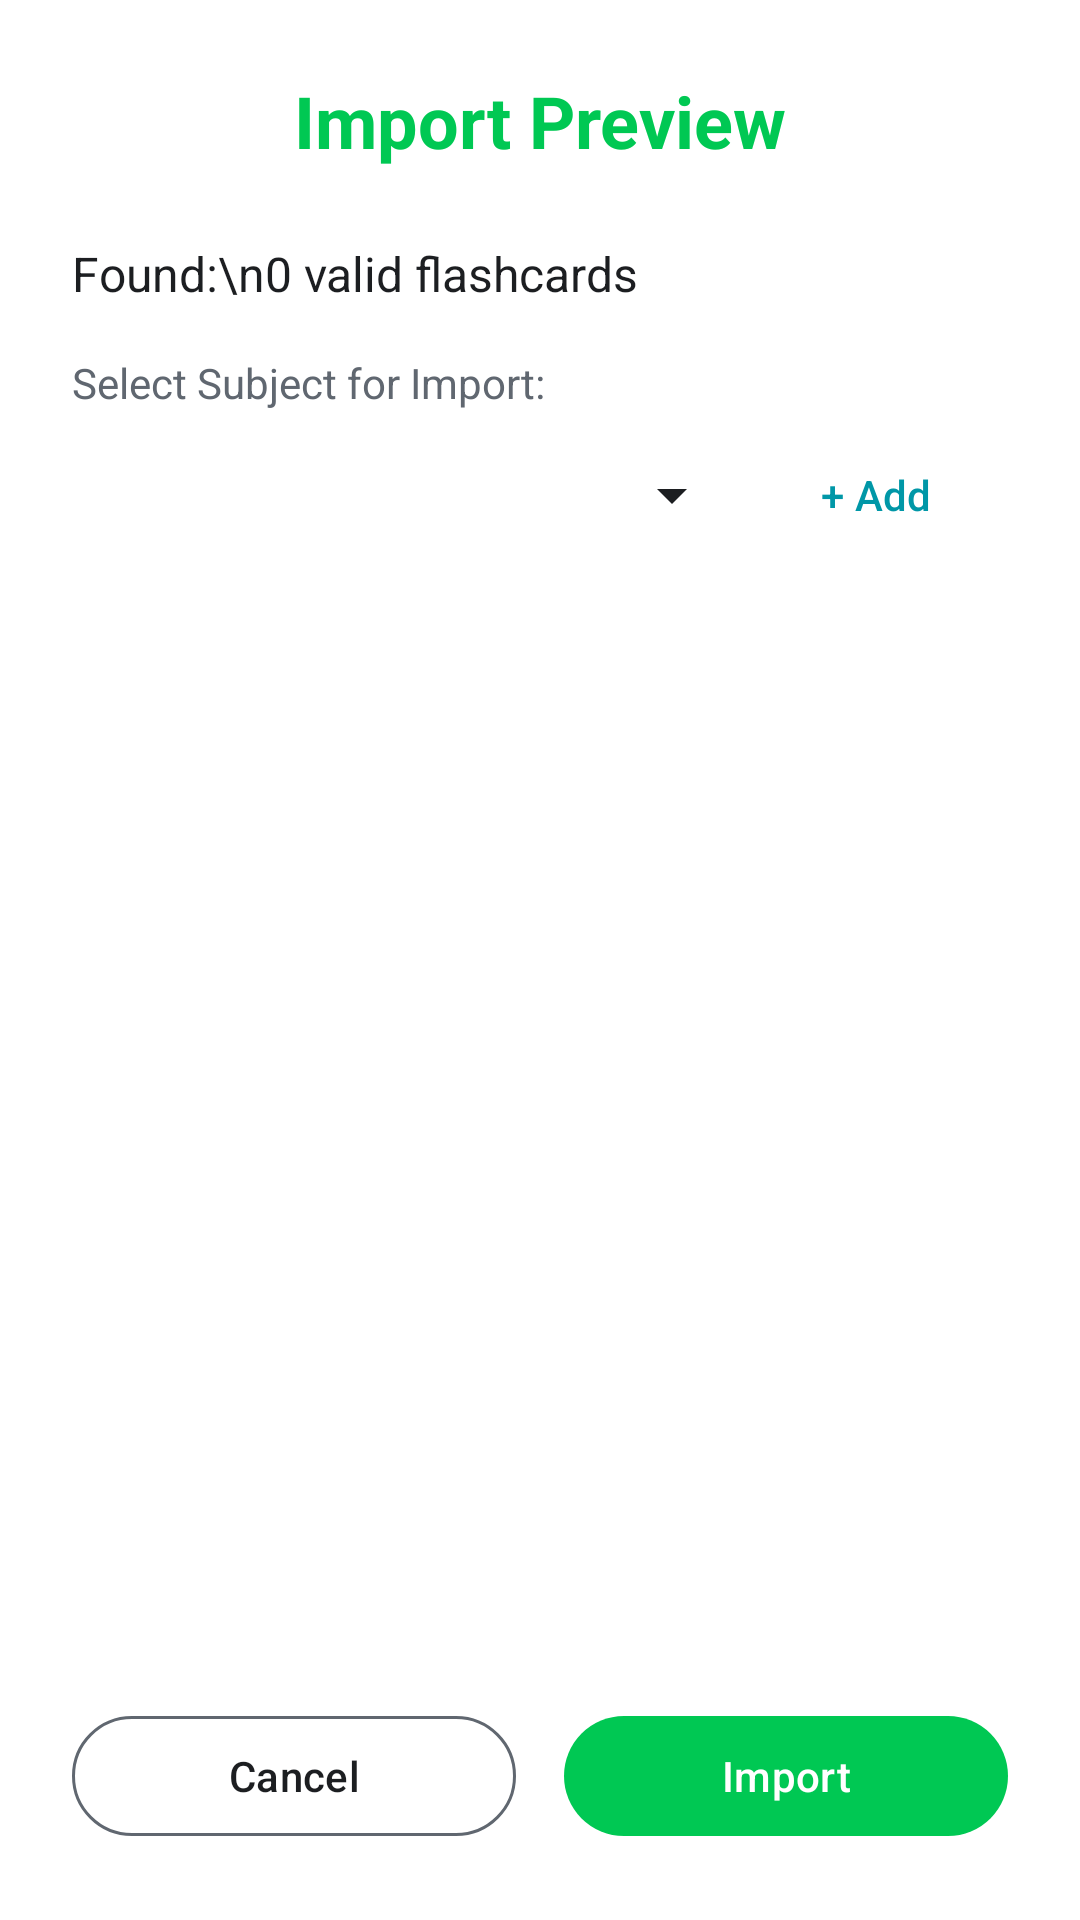

Layout XML and referenced resources for this Android screen:
<!-- AndroidManifest.xml: application theme Theme.Flashcard -->
<!-- res/layout/activity_import_word.xml -->
<?xml version="1.0" encoding="utf-8"?>
<androidx.constraintlayout.widget.ConstraintLayout xmlns:android="http://schemas.android.com/apk/res/android"
    xmlns:app="http://schemas.android.com/apk/res-auto"
    android:layout_width="match_parent"
    android:layout_height="match_parent"
    android:background="?attr/colorSurface">

    <TextView
        android:id="@+id/tvAppTitle"
        android:layout_width="wrap_content"
        android:layout_height="wrap_content"
        android:layout_marginTop="24dp"
        android:text="Import Preview"
        android:textColor="@color/nav_import_word"
        android:textSize="24sp"
        android:textStyle="bold"
        app:layout_constraintEnd_toEndOf="parent"
        app:layout_constraintStart_toStartOf="parent"
        app:layout_constraintTop_toTopOf="parent" />

    
    <LinearLayout
        android:id="@+id/llLoading"
        android:layout_width="wrap_content"
        android:layout_height="wrap_content"
        android:orientation="vertical"
        android:gravity="center"
        android:visibility="gone"
        app:layout_constraintBottom_toBottomOf="parent"
        app:layout_constraintEnd_toEndOf="parent"
        app:layout_constraintStart_toStartOf="parent"
        app:layout_constraintTop_toBottomOf="@id/tvAppTitle">

        <ProgressBar
            android:layout_width="wrap_content"
            android:layout_height="wrap_content"
            android:indeterminateTint="@color/nav_import_word" />

        <TextView
            android:layout_width="wrap_content"
            android:layout_height="wrap_content"
            android:layout_marginTop="16dp"
            android:text="Reading Word document..."
            android:textColor="@color/text_primary" />
    </LinearLayout>

    <LinearLayout
        android:id="@+id/llContent"
        android:layout_width="0dp"
        android:layout_height="0dp"
        android:orientation="vertical"
        android:padding="24dp"
        app:layout_constraintBottom_toBottomOf="parent"
        app:layout_constraintEnd_toEndOf="parent"
        app:layout_constraintStart_toStartOf="parent"
        app:layout_constraintTop_toBottomOf="@id/tvAppTitle">

        <LinearLayout
            android:layout_width="match_parent"
            android:layout_height="wrap_content"
            android:orientation="horizontal"
            android:gravity="center_vertical"
            android:layout_marginBottom="16dp">

            <TextView
                android:id="@+id/tvSummary"
                android:layout_width="0dp"
                android:layout_weight="1"
                android:layout_height="wrap_content"
                android:text="Found:\n0 valid flashcards"
                android:textColor="@color/text_primary"
                android:textSize="16sp" />

            <com.google.android.material.button.MaterialButton
                android:id="@+id/btnViewErrors"
                style="@style/Widget.Material3.Button.TextButton"
                android:layout_width="wrap_content"
                android:layout_height="wrap_content"
                android:text="View Errors"
                android:textColor="@color/nav_clear_data"
                android:visibility="gone" />
        </LinearLayout>

        
        <TextView
            android:layout_width="wrap_content"
            android:layout_height="wrap_content"
            android:text="Select Subject for Import:"
            android:textColor="@color/text_secondary"
            android:textSize="14sp"
            android:layout_marginBottom="4dp" />

        <LinearLayout
            android:layout_width="match_parent"
            android:layout_height="wrap_content"
            android:orientation="horizontal"
            android:layout_marginBottom="16dp">

            <Spinner
                android:id="@+id/spinnerSubject"
                android:layout_width="0dp"
                android:layout_height="48dp"
                android:layout_weight="1"
                android:backgroundTint="@color/text_primary" />

            <com.google.android.material.button.MaterialButton
                android:id="@+id/btnAddSubject"
                style="@style/Widget.Material3.Button.TextButton"
                android:layout_width="wrap_content"
                android:layout_height="match_parent"
                android:text="+ Add"
                android:textColor="@color/nav_subjects" />
        </LinearLayout>

        <androidx.recyclerview.widget.RecyclerView
            android:id="@+id/rvPreview"
            android:layout_width="match_parent"
            android:layout_height="0dp"
            android:layout_weight="1"
            android:layout_marginBottom="16dp" />

        <LinearLayout
            android:layout_width="match_parent"
            android:layout_height="wrap_content"
            android:orientation="horizontal">

            <com.google.android.material.button.MaterialButton
                android:id="@+id/btnCancel"
                style="@style/Widget.Material3.Button.OutlinedButton"
                android:layout_width="0dp"
                android:layout_height="wrap_content"
                android:layout_weight="1"
                android:layout_marginEnd="8dp"
                android:text="Cancel"
                app:strokeColor="@color/text_secondary"
                android:textColor="@color/text_primary" />

            <com.google.android.material.button.MaterialButton
                android:id="@+id/btnImport"
                style="@style/Widget.Material3.Button"
                android:layout_width="0dp"
                android:layout_height="wrap_content"
                android:layout_weight="1"
                android:layout_marginStart="8dp"
                android:text="Import"
                app:backgroundTint="@color/nav_import_word"
                android:textColor="@color/text_inverted" />
        </LinearLayout>
    </LinearLayout>

</androidx.constraintlayout.widget.ConstraintLayout>
<!-- resources referenced by this layout -->
<resources>
  <color name="nav_clear_data">#D32F2F</color>
  <color name="nav_import_word">#00C853</color>
  <color name="nav_subjects">#0097A7</color>
  <color name="text_inverted">#FFFFFF</color>
  <color name="text_primary">#1C1E21</color>
  <color name="text_secondary">#606770</color>
  <style name="Theme.Flashcard" parent="Base.Theme.Flashcard" />
  <style name="Base.Theme.Flashcard" parent="Theme.Material3.Light.NoActionBar">
          <item name="android:windowBackground">@color/bg_app</item>
          <item name="colorSurface">@color/bg_surface</item>
          <item name="colorSurfaceVariant">@color/bg_surface_elevated</item>
          <item name="android:textColorPrimary">@color/text_primary</item>
          <item name="android:textColorSecondary">@color/text_secondary</item>
          <item name="colorPrimary">@color/nav_subjects</item>
          <item name="colorOnPrimary">@color/text_inverted</item>
          <item name="colorSecondary">@color/nav_all_cards</item>
          <item name="alertDialogTheme">@style/Theme.Flashcard.AlertDialog</item>
          <item name="android:statusBarColor">@color/bg_app</item>
          <item name="android:windowLightStatusBar">true</item>
      </style>
  <color name="bg_app">#F7F8FA</color>
  <color name="bg_surface">#FFFFFF</color>
  <color name="bg_surface_elevated">#F0F2F5</color>
  <color name="nav_all_cards">#9C27B0</color>
  <style name="Theme.Flashcard.AlertDialog" parent="ThemeOverlay.Material3.MaterialAlertDialog">
          <item name="android:background">@color/bg_surface_elevated</item>
          <item name="android:textColorPrimary">@color/text_primary</item>
          <item name="android:textColorSecondary">@color/text_secondary</item>
      </style>
</resources>
